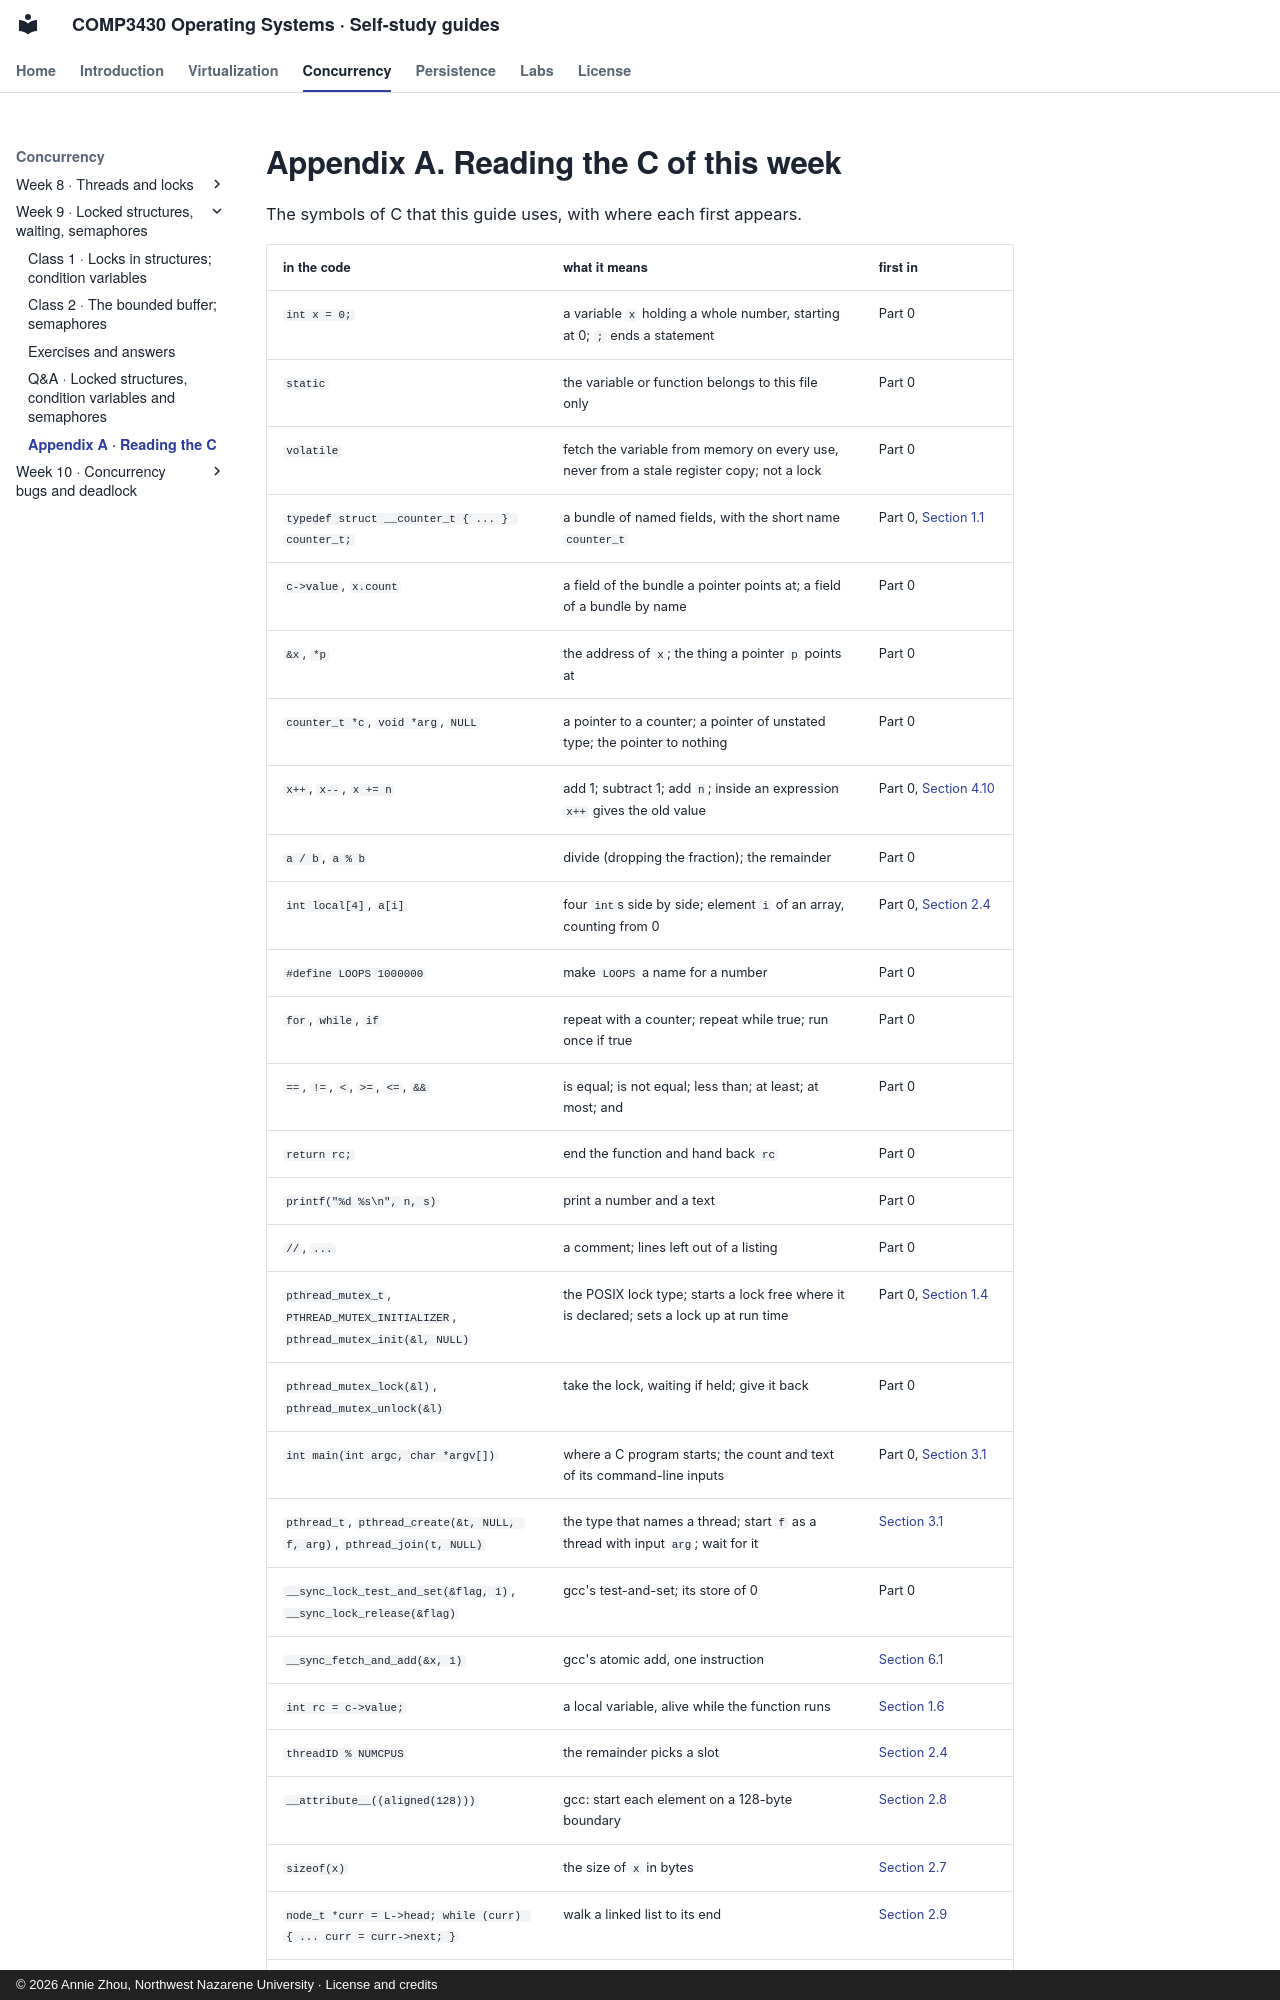

repository: Annie983284450-1/NNU-CS3430-selfstudyguide · page: w09/appendix/index.html · generator: mkdocs · copyright: © 2026 Annie Zhou, Northwest Nazarene University · License and credits

# Appendix A. Reading the C of this week {#appendix-a}

The symbols of C that this guide uses, with where each first appears.

| in the code | what it means | first in |
|---|---|---|
| `int x = 0;` | a variable `x` holding a whole number, starting at 0; `;` ends a statement | Part 0 |
| `static` | the variable or function belongs to this file only | Part 0 |
| `volatile` | fetch the variable from memory on every use, never from a stale register copy; not a lock | Part 0 |
| `typedef struct __counter_t { ... } counter_t;` | a bundle of named fields, with the short name `counter_t` | Part 0, [Section 1.1](class-1.md#sec-1-1) |
| `c->value`, `x.count` | a field of the bundle a pointer points at; a field of a bundle by name | Part 0 |
| `&x`, `*p` | the address of `x`; the thing a pointer `p` points at | Part 0 |
| `counter_t *c`, `void *arg`, `NULL` | a pointer to a counter; a pointer of unstated type; the pointer to nothing | Part 0 |
| `x++`, `x--`, `x += n` | add 1; subtract 1; add `n`; inside an expression `x++` gives the old value | Part 0, [Section 4.10](class-2.md#sec-4-10) |
| `a / b`, `a % b` | divide (dropping the fraction); the remainder | Part 0 |
| `int local[4]`, `a[i]` | four `int`s side by side; element `i` of an array, counting from 0 | Part 0, [Section 2.4](class-1.md#sec-2-4) |
| `#define LOOPS 1000000` | make `LOOPS` a name for a number | Part 0 |
| `for`, `while`, `if` | repeat with a counter; repeat while true; run once if true | Part 0 |
| `==`, `!=`, `<`, `>=`, `<=`, `&&` | is equal; is not equal; less than; at least; at most; and | Part 0 |
| `return rc;` | end the function and hand back `rc` | Part 0 |
| `printf("%d %s\n", n, s)` | print a number and a text | Part 0 |
| `//`, `...` | a comment; lines left out of a listing | Part 0 |
| `pthread_mutex_t`, `PTHREAD_MUTEX_INITIALIZER`, `pthread_mutex_init(&l, NULL)` | the POSIX lock type; starts a lock free where it is declared; sets a lock up at run time | Part 0, [Section 1.4](class-1.md#sec-1-4) |
| `pthread_mutex_lock(&l)`, `pthread_mutex_unlock(&l)` | take the lock, waiting if held; give it back | Part 0 |
| `int main(int argc, char *argv[])` | where a C program starts; the count and text of its command-line inputs | Part 0, [Section 3.1](class-1.md#sec-3-1) |
| `pthread_t`, `pthread_create(&t, NULL, f, arg)`, `pthread_join(t, NULL)` | the type that names a thread; start `f` as a thread with input `arg`; wait for it | [Section 3.1](class-1.md#sec-3-1) |
| `__sync_lock_test_and_set(&flag, 1)`, `__sync_lock_release(&flag)` | gcc's test-and-set; its store of 0 | Part 0 |
| `__sync_fetch_and_add(&x, 1)` | gcc's atomic add, one instruction | [Section 6.1](class-2.md#sec-6-1) |
| `int rc = c->value;` | a local variable, alive while the function runs | [Section 1.6](class-1.md#sec-1-6) |
| `threadID % NUMCPUS` | the remainder picks a slot | [Section 2.4](class-1.md#sec-2-4) |
| `__attribute__((aligned(128)))` | gcc: start each element on a 128-byte boundary | [Section 2.8](class-1.md#sec-2-8) |
| `sizeof(x)` | the size of `x` in bytes | [Section 2.7](class-1.md#sec-2-7) |
| `node_t *curr = L->head; while (curr) { ... curr = curr->next; }` | walk a linked list to its end | [Section 2.9](class-1.md#sec-2-9) |
| `break` | leave the loop at once | [Section 2.9](class-1.md#sec-2-9) |
| `malloc(n)`, `free(p)`, `perror("...")` | ask for `n` bytes of heap memory; give memory back; print an error message | [Extra 2](class-1.md#extra-2), [Extr
